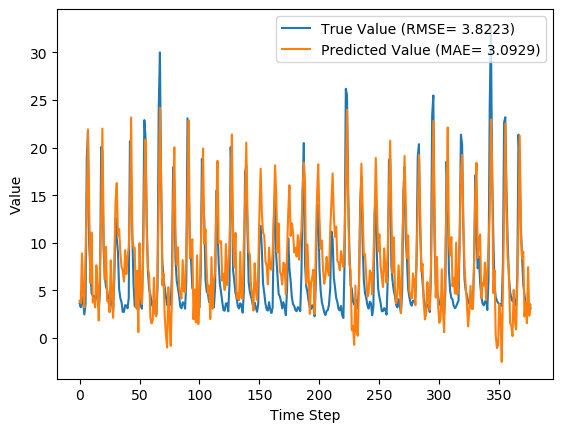

The data file committed next to this chart (first rows):
y_true, y_pred, y_true_scaled, y_pred_scaled
3.63, 3.888, 0.08847, 0.09654
3.21, 3.623, 0.07534, 0.08825
4.29, 8.882, 0.1091, 0.2526
3.67, 4.443, 0.08972, 0.1139
2.46, 3.191, 0.05189, 0.07473
3.54, 8.991, 0.08565, 0.2561
18.82, 13.68, 0.5633, 0.4027
21.76, 21.91, 0.6552, 0.6599
9.83, 14.17, 0.2823, 0.4178
7.16, 5.768, 0.1988, 0.1553
4.67, 11.07, 0.121, 0.3209
4.44, 3.711, 0.1138, 0.091
4.4, 4.082, 0.1125, 0.1026
3.83, 3.2, 0.09472, 0.07504
4.42, 7.626, 0.1132, 0.2134
4.72, 5.2, 0.1225, 0.1375
3.03, 1.825, 0.06971, 0.03206
4.87, 7.398, 0.1272, 0.2062
20.07, 12.7, 0.6024, 0.3721
19.62, 22, 0.5883, 0.6626
9.33, 11.73, 0.2666, 0.3417
6.56, 6.123, 0.1801, 0.1664
5.37, 9.574, 0.1429, 0.2743
5.07, 3.875, 0.1335, 0.09614
4.02, 3.954, 0.1007, 0.09859
3.34, 2.696, 0.0794, 0.05926
4.47, 8.154, 0.1147, 0.2299
3.61, 4.576, 0.08784, 0.118
2.75, 2.101, 0.06096, 0.04066
6.28, 8.086, 0.1713, 0.2278
12.55, 14.34, 0.3673, 0.4233
10.44, 16.27, 0.3013, 0.4836
9.01, 10.76, 0.2566, 0.3113
5.12, 11.43, 0.135, 0.3322
4.16, 8.968, 0.105, 0.2553
3.72, 7.435, 0.09128, 0.2074
2.73, 7.079, 0.06033, 0.1963
2.73, 5.921, 0.06033, 0.1601
3.43, 9.224, 0.08221, 0.2633
3.4, 6.696, 0.08128, 0.1843
3.1, 8.508, 0.0719, 0.2409
4.17, 9.55, 0.1053, 0.2735
20.66, 13.41, 0.6208, 0.3942
16.78, 23.17, 0.4995, 0.6993
10.67, 10.65, 0.3085, 0.3079
5.59, 9.413, 0.1497, 0.2692
3.31, 9.46, 0.07846, 0.2707
5.26, 3.15, 0.1394, 0.07346
3.05, 7.065, 0.07033, 0.1959
3.04, 0.6068, 0.07002, -0.006039
5.26, 9.942, 0.1394, 0.2858
3.41, 4.544, 0.08159, 0.117
3.07, 3.56, 0.07096, 0.08628
9.62, 8.556, 0.2757, 0.2424
22.89, 16.51, 0.6905, 0.4912
21.04, 20.85, 0.6327, 0.6266
12.14, 11.31, 0.3545, 0.3286
7.0, 7.27, 0.1938, 0.2023
5.08, 6.656, 0.1338, 0.1831
4.58, 2.167, 0.1182, 0.04274
... 317 more rows
